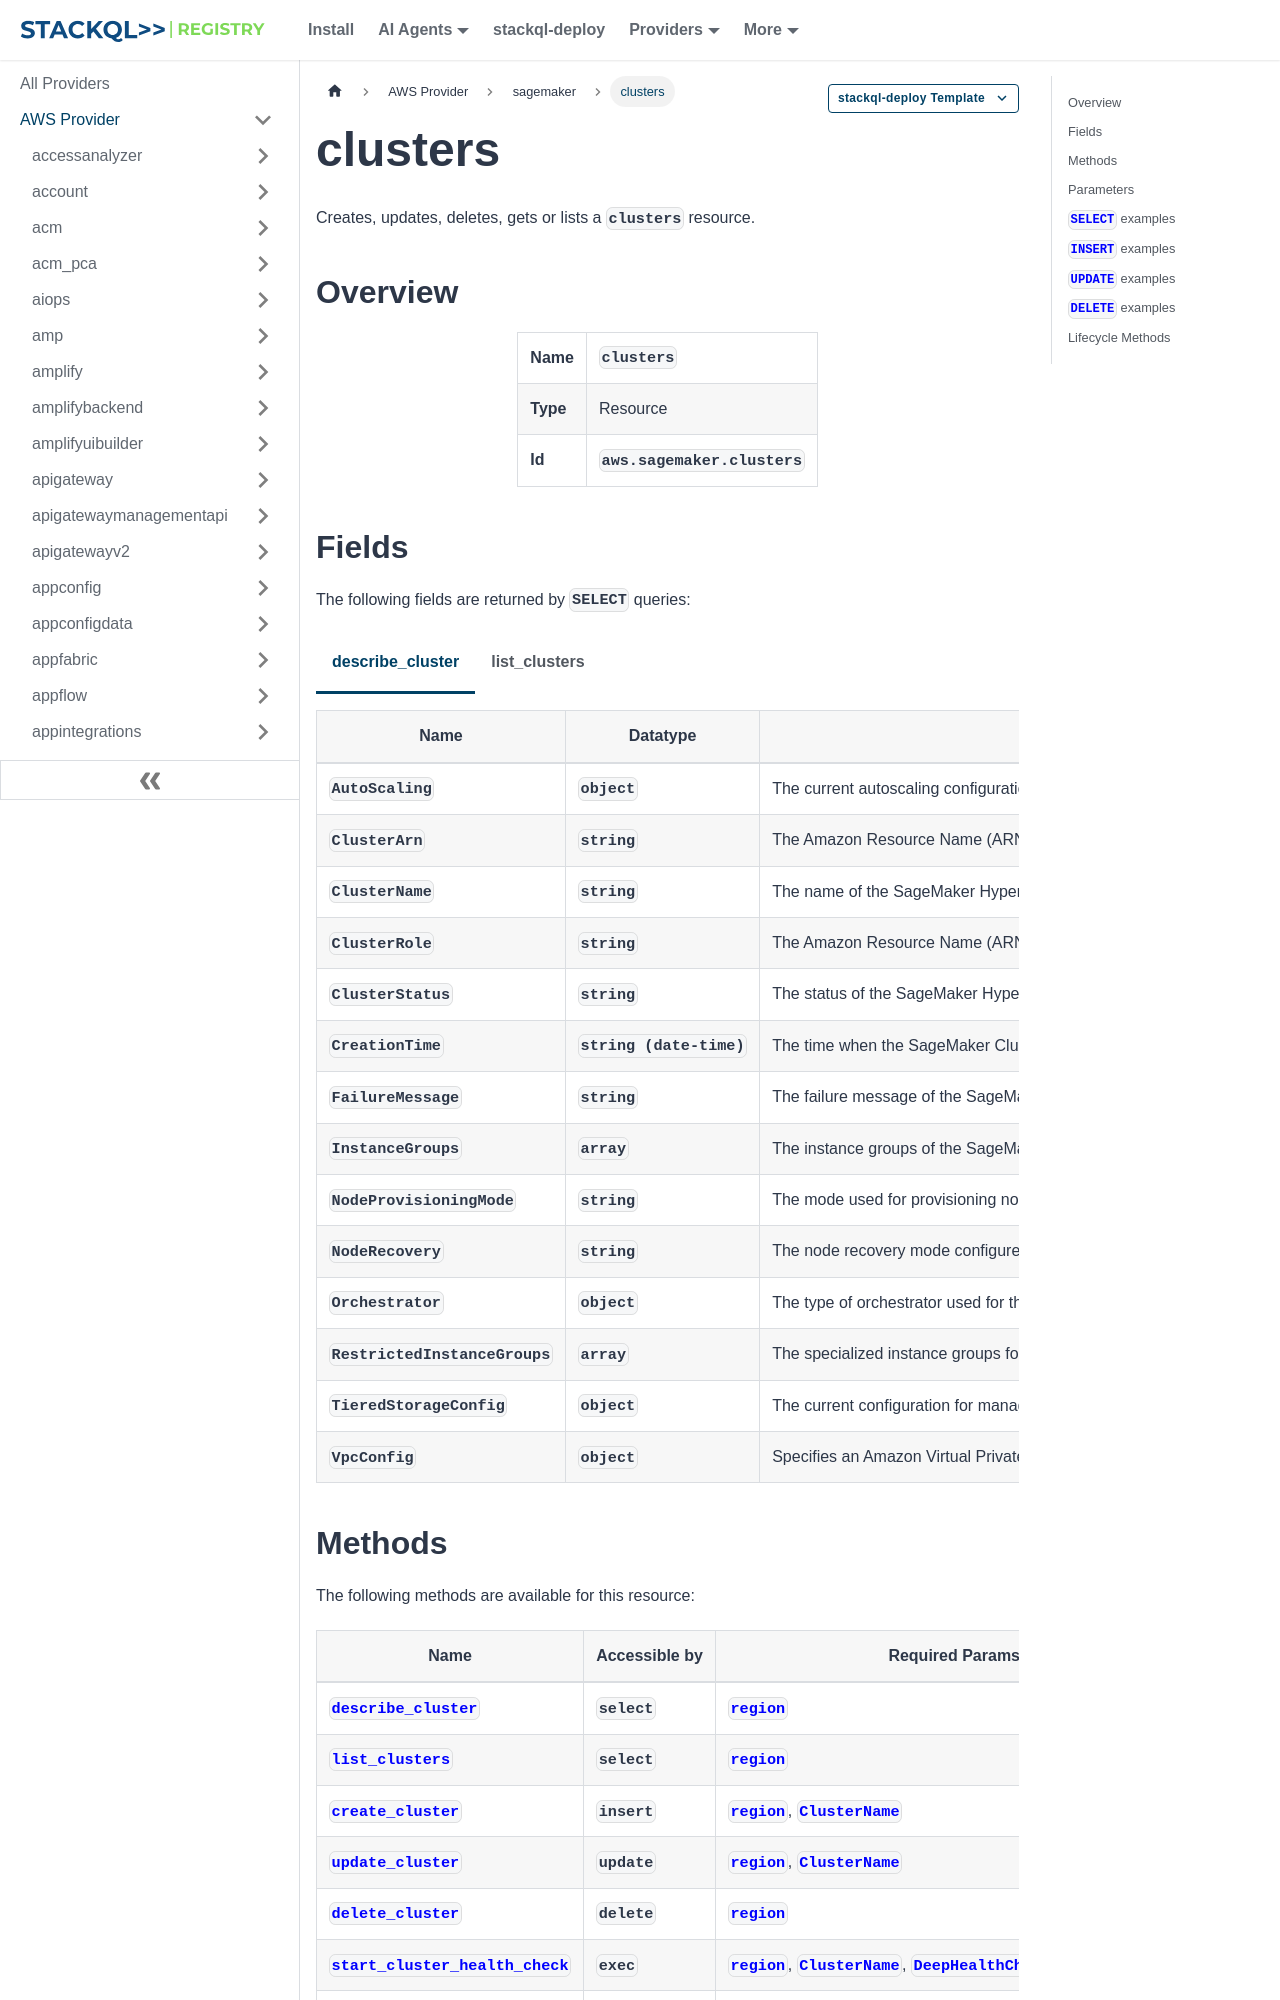

repository: stackql-registry/stackql-provider-aws · page: services/sagemaker/clusters.html · generator: docusaurus

--- 
title: clusters
hide_title: false
hide_table_of_contents: false
keywords:
  - clusters
  - sagemaker
  - aws
  - infrastructure-as-code
  - configuration-as-data
  - cloud inventory
description: Query, deploy and manage aws resources using SQL
custom_edit_url: null
image: /img/stackql-aws-provider-featured-image.png
---

import CopyableCode from '@site/src/components/CopyableCode/CopyableCode';
import CodeBlock from '@theme/CodeBlock';
import Tabs from '@theme/Tabs';
import TabItem from '@theme/TabItem';

Creates, updates, deletes, gets or lists a <code>clusters</code> resource.

## Overview
<table><tbody>
<tr><td><b>Name</b></td><td><CopyableCode code="clusters" /></td></tr>
<tr><td><b>Type</b></td><td>Resource</td></tr>
<tr><td><b>Id</b></td><td><CopyableCode code="aws.sagemaker.clusters" /></td></tr>
</tbody></table>

## Fields

The following fields are returned by `SELECT` queries:

<Tabs
    defaultValue="describe_cluster"
    values={[
        { label: 'describe_cluster', value: 'describe_cluster' },
        { label: 'list_clusters', value: 'list_clusters' }
    ]}
>
<TabItem value="describe_cluster">

<table>
<thead>
    <tr>
    <th>Name</th>
    <th>Datatype</th>
    <th>Description</th>
    </tr>
</thead>
<tbody>
<tr>
    <td><CopyableCode code="AutoScaling" /></td>
    <td><code>object</code></td>
    <td>The current autoscaling configuration and status for the autoscaler.</td>
</tr>
<tr>
    <td><CopyableCode code="ClusterArn" /></td>
    <td><code>string</code></td>
    <td>The Amazon Resource Name (ARN) of the SageMaker HyperPod cluster. (pattern: &lt;code&gt;arn:aws&#91;a-z\-&#93;*:sagemaker:&#91;a-z0-9\-&#93;*:&#91;0-9&#93;&#123;12&#125;:cluster/&#91;a-z0-9&#93;&#123;12&#125;&lt;/code&gt;)</td>
</tr>
<tr>
    <td><CopyableCode code="ClusterName" /></td>
    <td><code>string</code></td>
    <td>The name of the SageMaker HyperPod cluster. (pattern: &lt;code&gt;&#91;a-zA-Z0-9&#93;(-*&#91;a-zA-Z0-9&#93;)*&lt;/code&gt;)</td>
</tr>
<tr>
    <td><CopyableCode code="ClusterRole" /></td>
    <td><code>string</code></td>
    <td>The Amazon Resource Name (ARN) of the IAM role that HyperPod uses for cluster autoscaling operations. (pattern: &lt;code&gt;arn:aws&#91;a-z\-&#93;*:iam::\d&#123;12&#125;:role/?&#91;a-zA-Z_0-9+=,.@\-_/&#93;+&lt;/code&gt;)</td>
</tr>
<tr>
    <td><CopyableCode code="ClusterStatus" /></td>
    <td><code>string</code></td>
    <td>The status of the SageMaker HyperPod cluster. (Creating, Deleting, Failed, InService, RollingBack, SystemUpdating, Updating)</td>
</tr>
<tr>
    <td><CopyableCode code="CreationTime" /></td>
    <td><code>string (date-time)</code></td>
    <td>The time when the SageMaker Cluster is created.</td>
</tr>
<tr>
    <td><CopyableCode code="FailureMessage" /></td>
    <td><code>string</code></td>
    <td>The failure message of the SageMaker HyperPod cluster.</td>
</tr>
<tr>
    <td><CopyableCode code="InstanceGroups" /></td>
    <td><code>array</code></td>
    <td>The instance groups of the SageMaker HyperPod cluster.</td>
</tr>
<tr>
    <td><CopyableCode code="NodeProvisioningMode" /></td>
    <td><code>string</code></td>
    <td>The mode used for provisioning nodes in the cluster. (Continuous)</td>
</tr>
<tr>
    <td><CopyableCode code="NodeRecovery" /></td>
    <td><code>string</code></td>
    <td>The node recovery mode configured for the SageMaker HyperPod cluster. (Automatic, None)</td>
</tr>
<tr>
    <td><CopyableCode code="Orchestrator" /></td>
    <td><code>object</code></td>
    <td>The type of orchestrator used for the SageMaker HyperPod cluster.</td>
</tr>
<tr>
    <td><CopyableCode code="RestrictedInstanceGroups" /></td>
    <td><code>array</code></td>
    <td>The specialized instance groups for training models like Amazon Nova to be created in the SageMaker HyperPod cluster.</td>
</tr>
<tr>
    <td><CopyableCode code="TieredStorageConfig" /></td>
    <td><code>object</code></td>
    <td>The current configuration for managed tier checkpointing on the HyperPod cluster. For example, this shows whether the feature is enabled and the percentage of cluster memory allocated for checkpoint storage.</td>
</tr>
<tr>
    <td><CopyableCode code="VpcConfig" /></td>
    <td><code>object</code></td>
    <td>Specifies an Amazon Virtual Private Cloud (VPC) that your SageMaker jobs, hosted models, and compute resources have access to. You can control access to and from your resources by configuring a VPC. For more information, see Give SageMaker Access to Resources in your Amazon VPC.</td>
</tr>
</tbody>
</table>
</TabItem>
<TabItem value="list_clusters">

<table>
<thead>
    <tr>
    <th>Name</th>
    <th>Datatype</th>
    <th>Description</th>
    </tr>
</thead>
<tbody>
<tr>
    <td><CopyableCode code="ClusterArn" /></td>
    <td><code>string</code></td>
    <td>The Amazon Resource Name (ARN) of the SageMaker HyperPod cluster. (pattern: &lt;code&gt;arn:aws&#91;a-z\-&#93;*:sagemaker:&#91;a-z0-9\-&#93;*:&#91;0-9&#93;&#123;12&#125;:cluster/&#91;a-z0-9&#93;&#123;12&#125;&lt;/code&gt;)</td>
</tr>
<tr>
    <td><CopyableCode code="ClusterName" /></td>
    <td><code>string</code></td>
    <td>The name of the SageMaker HyperPod cluster. (pattern: &lt;code&gt;&#91;a-zA-Z0-9&#93;(-*&#91;a-zA-Z0-9&#93;)*&lt;/code&gt;)</td>
</tr>
<tr>
    <td><CopyableCode code="ClusterStatus" /></td>
    <td><code>string</code></td>
    <td>The status of the SageMaker HyperPod cluster. (Creating, Deleting, Failed, InService, RollingBack, SystemUpdating, Updating)</td>
</tr>
<tr>
    <td><CopyableCode code="CreationTime" /></td>
    <td><code>string (date-time)</code></td>
    <td>The time when the SageMaker HyperPod cluster is created.</td>
</tr>
<tr>
    <td><CopyableCode code="TrainingPlanArns" /></td>
    <td><code>array</code></td>
    <td>A list of Amazon Resource Names (ARNs) of the training plans associated with this cluster. For more information about how to reserve GPU capacity for your SageMaker HyperPod clusters using Amazon SageMaker Training Plan, see CreateTrainingPlan .</td>
</tr>
</tbody>
</table>
</TabItem>
</Tabs>
